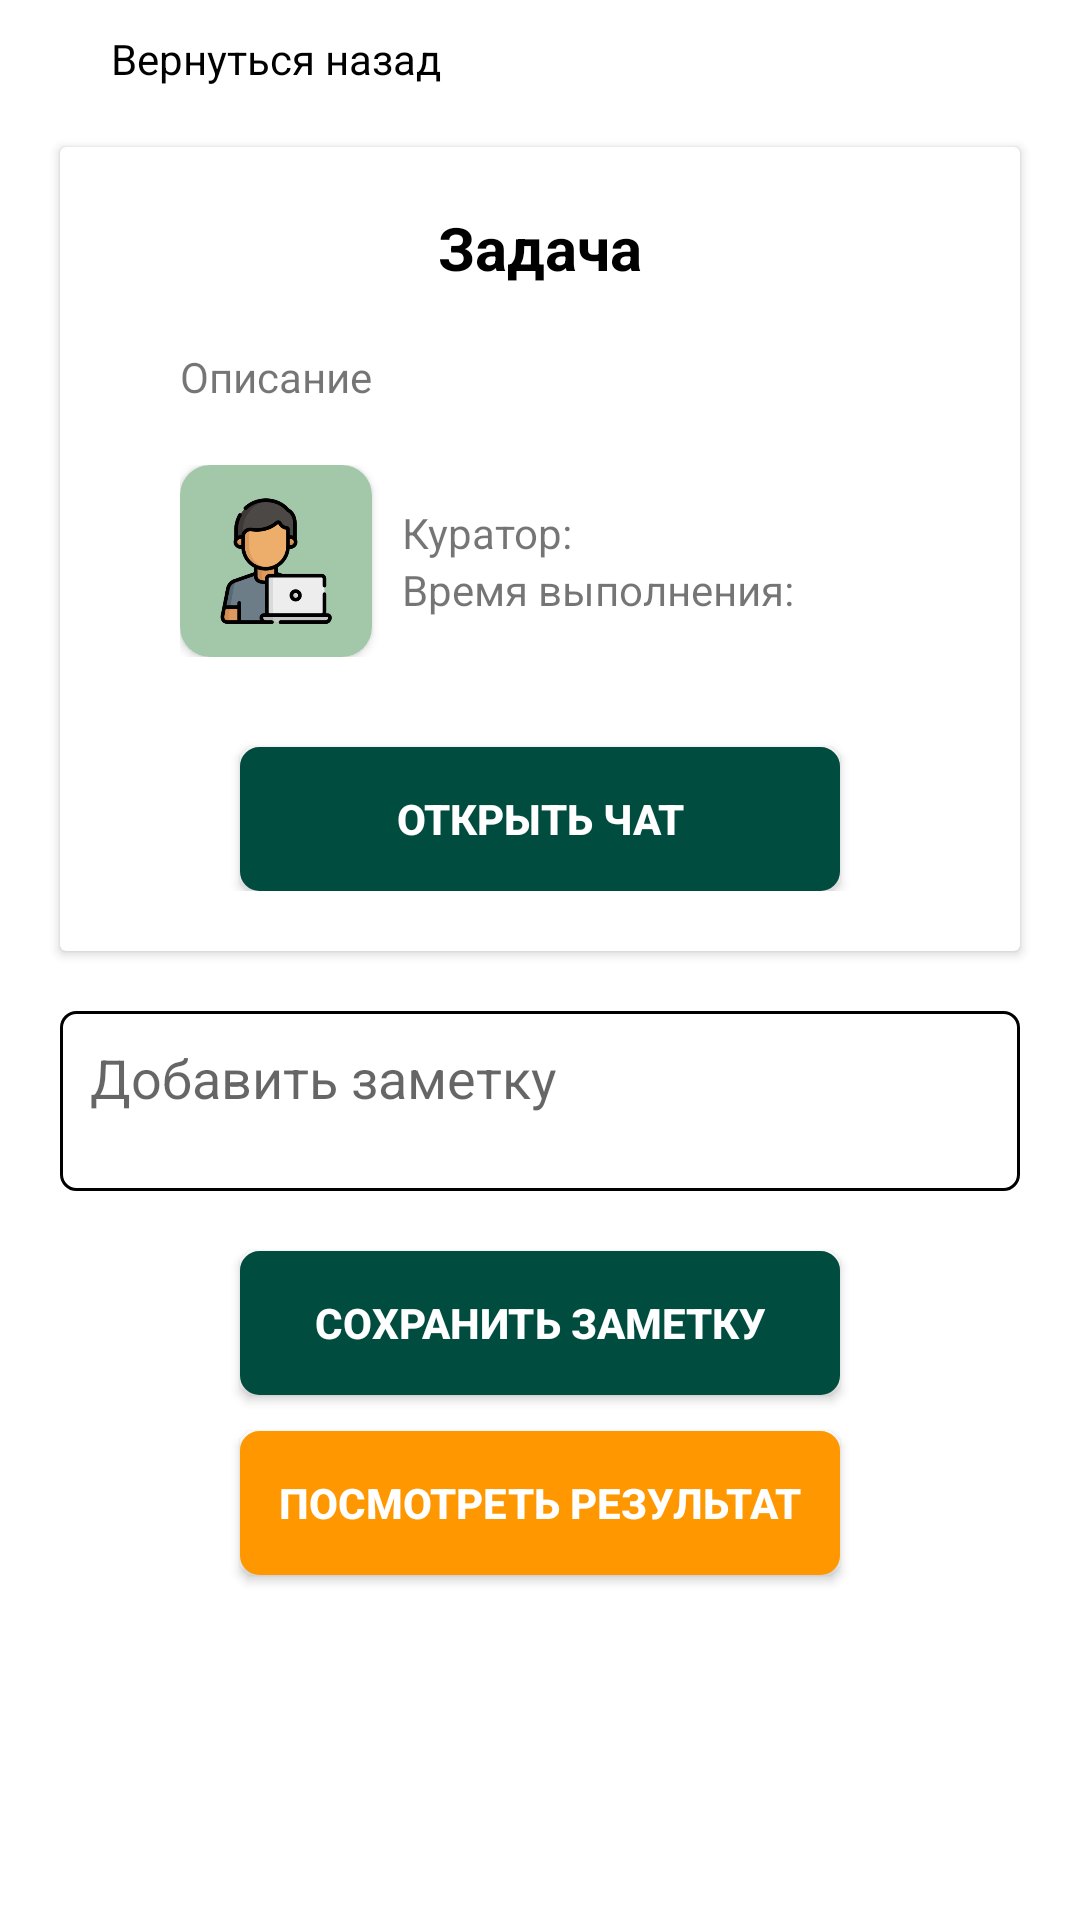

Here is an Android app screen rendered from its layout file. Give the layout XML and the strings, colors and styles it references.
<!-- AndroidManifest.xml: application theme Theme.WorkHelper -->
<!-- res/layout/fragment_exec_task.xml -->
<?xml version="1.0" encoding="utf-8"?>
<androidx.constraintlayout.widget.ConstraintLayout xmlns:android="http://schemas.android.com/apk/res/android"
    xmlns:app="http://schemas.android.com/apk/res-auto"
    xmlns:tools="http://schemas.android.com/tools"
    android:layout_width="match_parent"
    android:layout_height="match_parent"
    tools:context=".ui.fragments.tasks.ExecTaskFragment">

    <androidx.constraintlayout.widget.ConstraintLayout
        android:id="@+id/constraintLayout2"
        android:layout_width="wrap_content"
        android:layout_height="wrap_content"
        android:paddingLeft="20dp"
        android:paddingTop="10dp"
        tools:ignore="MissingConstraints">

        <ImageView
            android:id="@+id/back_ico"
            android:layout_width="12dp"
            android:layout_height="12dp"
            android:src="@drawable/back"
            app:layout_constraintBottom_toBottomOf="parent"
            app:layout_constraintTop_toTopOf="parent"
            tools:ignore="MissingConstraints" />

        <TextView
            android:layout_width="wrap_content"
            android:layout_height="wrap_content"
            android:layout_marginLeft="5dp"
            android:text="Вернуться назад"
            android:textColor="@color/black"
            app:layout_constraintStart_toEndOf="@+id/back_ico"
            tools:layout_editor_absoluteY="-3dp" />
    </androidx.constraintlayout.widget.ConstraintLayout>

    <androidx.cardview.widget.CardView
        android:id="@+id/cardView"
        android:layout_width="match_parent"
        android:layout_height="wrap_content"
        android:layout_margin="20dp"
        app:layout_constraintTop_toBottomOf="@+id/constraintLayout2"
        tools:ignore="MissingConstraints"
        tools:layout_editor_absoluteX="20dp">

        <androidx.constraintlayout.widget.ConstraintLayout
            android:layout_width="match_parent"
            android:layout_height="match_parent"
            android:layout_margin="20dp">

            <TextView
                android:id="@+id/name_task"
                android:layout_width="wrap_content"
                android:layout_height="wrap_content"
                android:text="Задача"
                android:textColor="@color/black"
                android:textSize="20dp"
                android:textStyle="bold"
                app:layout_constraintEnd_toEndOf="parent"
                app:layout_constraintStart_toStartOf="parent"
                tools:ignore="MissingConstraints" />

            <TextView
                android:id="@+id/description"
                android:layout_width="match_parent"
                android:layout_height="wrap_content"
                android:padding="20dp"
                android:text="Описание"
                app:layout_constraintTop_toBottomOf="@+id/name_task"
                tools:layout_editor_absoluteX="23dp" />

            <androidx.constraintlayout.widget.ConstraintLayout
                android:id="@+id/constraintLayout"
                android:layout_width="wrap_content"
                android:layout_height="wrap_content"
                android:paddingLeft="20dp"
                app:layout_constraintTop_toBottomOf="@+id/description">

                <androidx.cardview.widget.CardView
                    android:id="@+id/cardView2"
                    android:layout_width="64dp"
                    android:layout_height="64dp"
                    app:cardCornerRadius="10dp">

                    <ImageView
                        android:layout_width="64dp"
                        android:layout_height="64dp"
                        android:src="@drawable/user_logo" />

                </androidx.cardview.widget.CardView>

                <androidx.constraintlayout.widget.ConstraintLayout
                    android:layout_width="wrap_content"
                    android:layout_height="wrap_content"
                    android:paddingLeft="10dp"
                    app:layout_constraintBottom_toBottomOf="parent"
                    app:layout_constraintStart_toEndOf="@+id/cardView2"
                    app:layout_constraintTop_toTopOf="parent">

                    <TextView
                        android:id="@+id/author"
                        android:layout_width="wrap_content"
                        android:layout_height="wrap_content"
                        android:layout_marginLeft="10dp"
                        android:text="Куратор:" />

                    <TextView
                        android:id="@+id/time"
                        android:layout_width="wrap_content"
                        android:layout_height="wrap_content"
                        android:layout_marginLeft="10dp"
                        android:text="Время выполнения:"
                        app:layout_constraintTop_toBottomOf="@+id/author" />

                </androidx.constraintlayout.widget.ConstraintLayout>

            </androidx.constraintlayout.widget.ConstraintLayout>

            <androidx.appcompat.widget.AppCompatButton
                android:id="@+id/button"
                android:layout_width="200dp"
                android:layout_height="wrap_content"
                android:layout_marginHorizontal="16dp"
                android:layout_marginTop="30dp"
                android:background="@drawable/border_right_go"
                android:text="Открыть чат"
                android:textColor="@color/white"
                android:textStyle="bold"
                app:layout_constraintBottom_toBottomOf="parent"
                app:layout_constraintEnd_toEndOf="parent"
                app:layout_constraintStart_toStartOf="parent"
                app:layout_constraintTop_toBottomOf="@+id/constraintLayout" />


        </androidx.constraintlayout.widget.ConstraintLayout>
    </androidx.cardview.widget.CardView>

    <EditText
        android:id="@+id/note"
        android:layout_width="match_parent"
        android:layout_height="60dp"
        android:layout_margin="20dp"
        android:gravity="left|top"
        android:hint="Добавить заметку"
        android:inputType="textMultiLine"
        android:lines="8"
        android:padding="10dp"
        style="@style/EditStyle"
        app:layout_constraintTop_toBottomOf="@+id/cardView"
        tools:ignore="MissingConstraints"
        tools:layout_editor_absoluteX="57dp" />

    <androidx.appcompat.widget.AppCompatButton
        android:id="@+id/button_notes"
        android:layout_width="200dp"
        android:layout_height="wrap_content"
        android:layout_marginHorizontal="16dp"
        android:background="@drawable/border_right_go"
        android:text="Сохранить заметку"
        android:layout_marginTop="20dp"
        android:textColor="@color/white"
        android:textStyle="bold"
        app:layout_constraintEnd_toEndOf="parent"
        app:layout_constraintStart_toStartOf="parent"
        app:layout_constraintTop_toBottomOf="@+id/note" />

    <androidx.appcompat.widget.AppCompatButton
        android:id="@+id/button_result"
        android:layout_width="200dp"
        android:layout_height="wrap_content"
        android:layout_marginHorizontal="16dp"
        android:background="@drawable/border_right_go_2"
        android:text="Посмотреть результат"
        android:layout_marginTop="80dp"
        android:textColor="@color/white"
        android:textStyle="bold"
        app:layout_constraintEnd_toEndOf="parent"
        app:layout_constraintStart_toStartOf="parent"
        app:layout_constraintTop_toBottomOf="@+id/note" />


</androidx.constraintlayout.widget.ConstraintLayout>
<!-- resources referenced by this layout -->
<resources>
  <!-- drawable border_right_go (drawable-v24) -->
  <?xml version="1.0" encoding="utf-8"?>
  <shape xmlns:android="http://schemas.android.com/apk/res/android">
  
      <stroke
          android:width="3dp"
          android:color="#004d40" />
  
      <corners
          android:radius="5dp"/>
  
      <gradient android:startColor="#004d40" android:endColor="#004d40"/>
  
  </shape>
  <!-- drawable border_right_go_2 (drawable-v24) -->
  <?xml version="1.0" encoding="utf-8"?>
  <shape xmlns:android="http://schemas.android.com/apk/res/android">
  
      <stroke
          android:width="3dp"
          android:color="#FF9800" />
  
      <corners
          android:radius="5dp"/>
  
      <gradient android:startColor="#FF9800" android:endColor="#FF9800"/>
  
  </shape>
  <!-- drawable user_logo: png bitmap (drawable-v24, 23370 bytes) -->
  <style name="EditStyle">
          <item name="android:background">@drawable/editstyle</item>
      </style>
  <style name="Theme.WorkHelper" parent="Theme.MaterialComponents.DayNight.DarkActionBar">
          
          <item name="colorPrimary">@color/purple_500</item>
          <item name="colorPrimaryVariant">@color/purple_700</item>
          <item name="colorOnPrimary">@color/white</item>
          
          <item name="colorSecondary">@color/teal_200</item>
          <item name="colorSecondaryVariant">@color/teal_700</item>
          <item name="colorOnSecondary">@color/black</item>
          
          <item name="android:statusBarColor" tools:targetApi="l">?attr/colorPrimaryVariant</item>
          
      </style>
  <!-- drawable editstyle (drawable-v24) -->
  <?xml version="1.0" encoding="utf-8"?>
  <shape xmlns:android="http://schemas.android.com/apk/res/android"
      android:thickness="0dp"
      android:shape="rectangle">
      <stroke android:width="1dp"
          android:color="#000" />
      <corners android:radius="5dp" />
  
  </shape>
  <!-- not gathered from this repository: default colours our renderer supplied (Android Studio template values) -->
  <color name="purple_500">#FF6200EE</color>
  <color name="purple_700">#FF3700B3</color>
  <color name="teal_200">#FF03DAC5</color>
  <color name="teal_700">#FF018786</color>
  <color name="black">#FF000000</color>
  <color name="white">#FFFFFFFF</color>
</resources>
